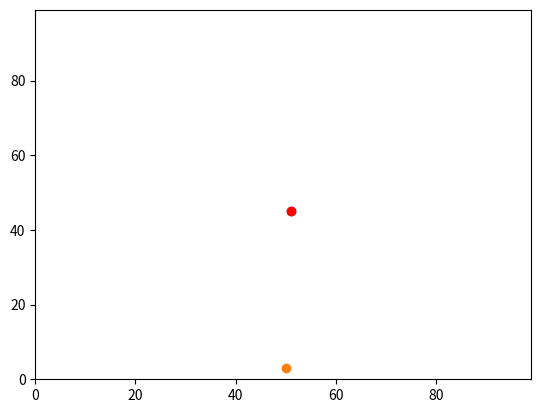

Reproduce this figure in Python.
# -*- coding: utf-8 -*-
"""
Created on Tue Feb  2 09:36:33 2021

@author: Sam
"""
import random
import operator
import matplotlib.pyplot

# Set up variables #create random value with 100m by 100m grid

agents = []
agents.append([random.randint(0,99),random.randint(0,99)])

# Random walk one step
if random.randint(0,99) < 0.5:
    agents[0][0]= agents[0][0] + 1
else:
     agents[0][0]= agents[0][0] - 1   
     
if random.randint(0,99) < 0.5:
    agents[0][1] = agents[0][1] + 1
else:
    agents[0][1] = agents[0][1] - 1
     
agents.append([random.randint(0,99),random.randint(0,99)])

#Random walk one step
if random.randint(0,99) < 0.5:
    agents[1][0] = agents[1][0] + 1
else:
     agents[1][0] = agents[1][0] - 1   
     
if random.randint(0,99) < 0.5:
    agents[1][1] = agents[1][1] + 1
else:
    agents[1][1] = agents[1][1] - 1
    
y_diff = (agents[0][0] - agents[1][0])
y_diffsq = y_diff * y_diff
x_diff = (agents[0][1]- agents[1][1])
x_diffsq = x_diff * x_diff

sum = y_diffsq + x_diffsq
answer = sum**0.5

#create the furthest east coordinate and seperate from list into values
east_yx = max(agents, key=operator.itemgetter(1))
y_indices = [0]
east_y = [east_yx[index] for index in y_indices]
x_indices = [1]
east_x = [east_yx[index] for index in x_indices]
    
matplotlib.pyplot.ylim(0, 99)
matplotlib.pyplot.xlim(0, 99)
matplotlib.pyplot.scatter(agents[0][1],agents[0][0])
matplotlib.pyplot.scatter(agents[1][1],agents[1][0])
matplotlib.pyplot.scatter(east_x, east_y, color='red')
matplotlib.pyplot.show()

print(answer)
print(agents)
print(max(agents, key=operator.itemgetter(1)))
print(east_yx)
print(east_y)